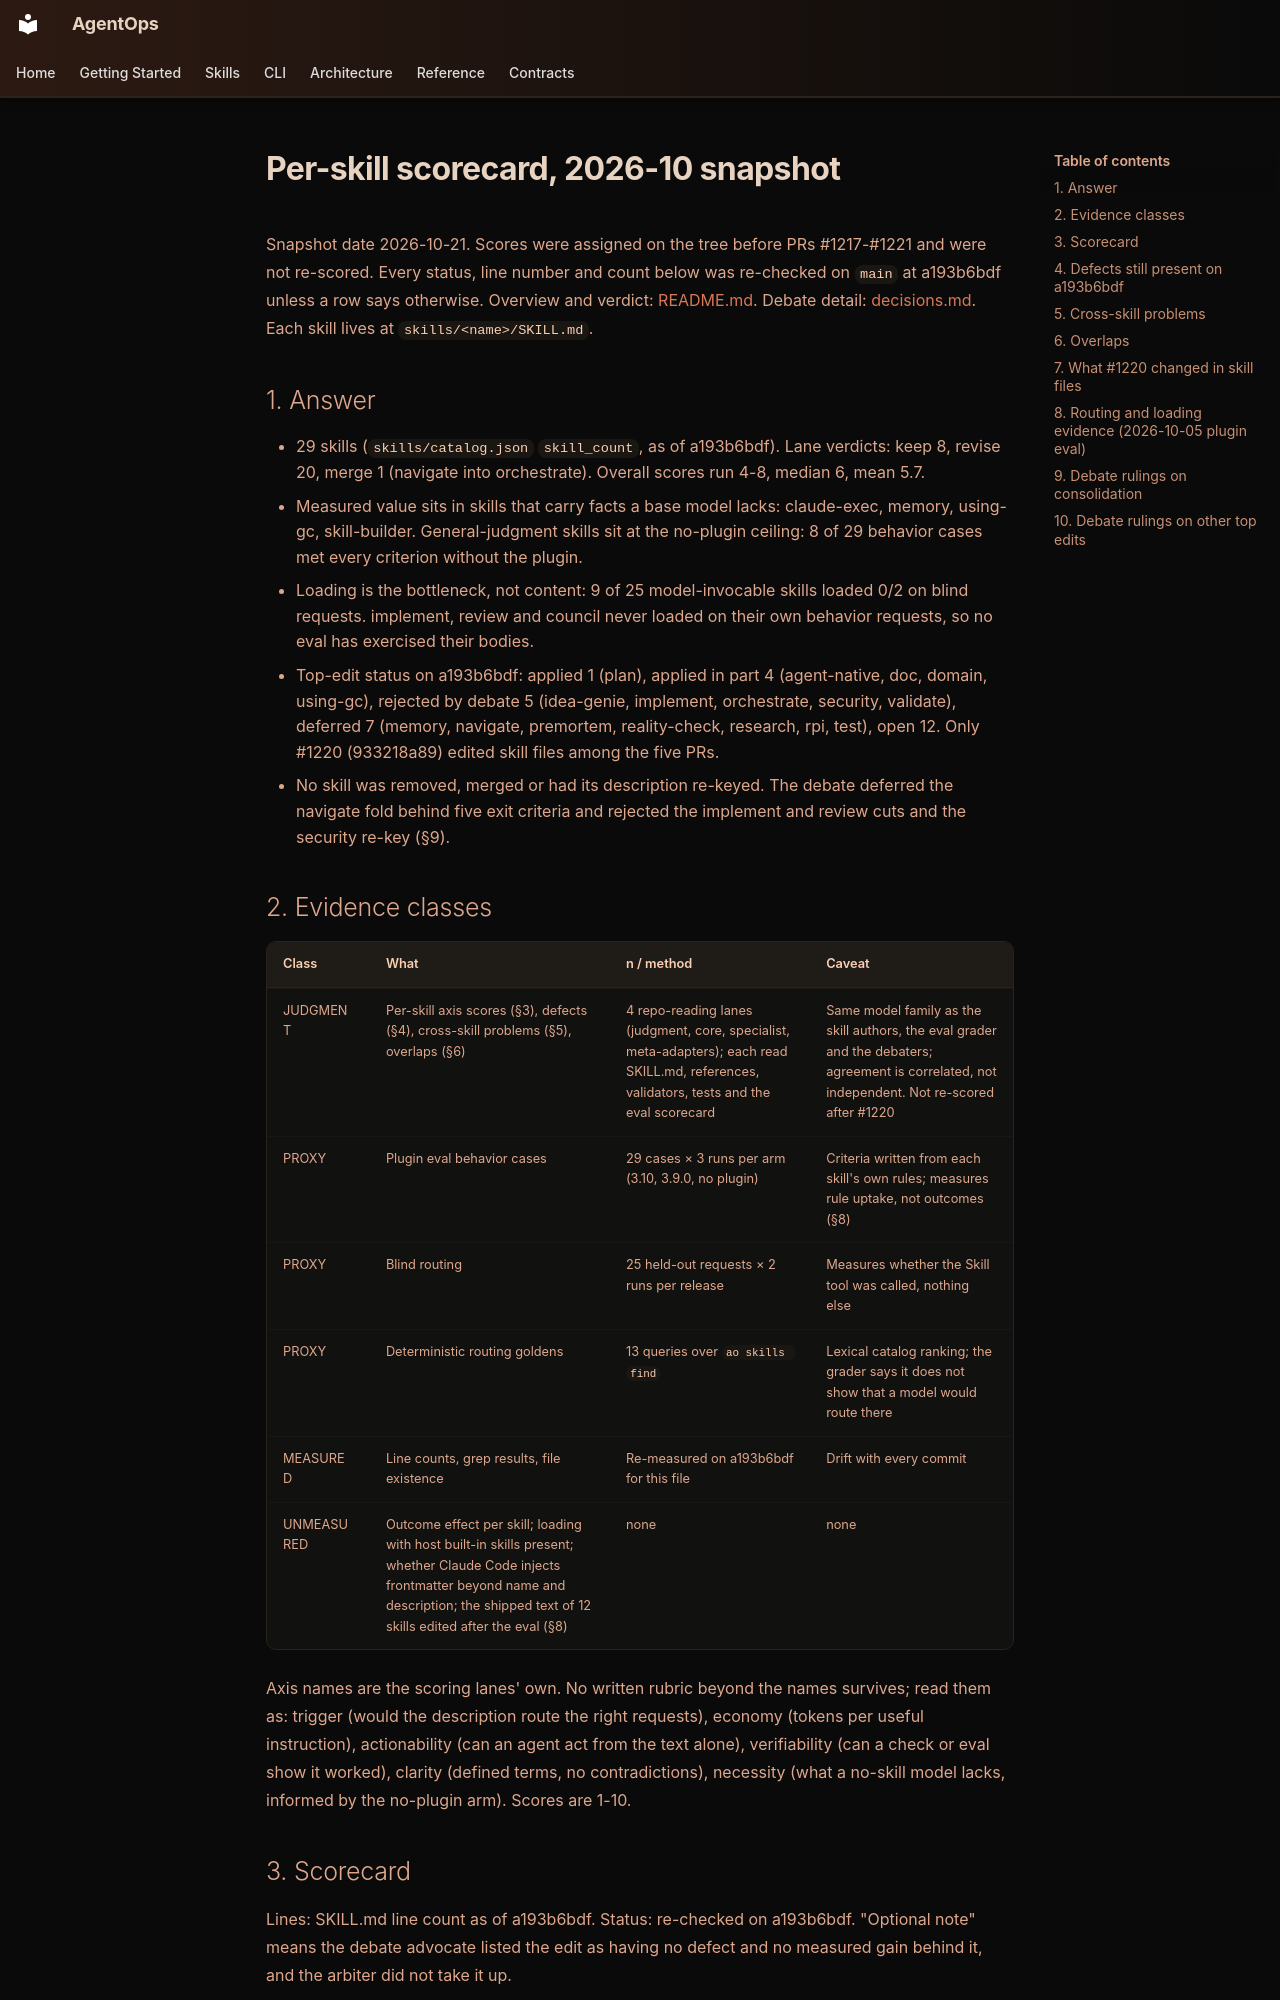

repository: boshu2/agentops · page: research/agentops-practice-ranking-2026-10/skills/index.html · generator: mkdocs

---
status: historical
---

# Per-skill scorecard, 2026-10 snapshot

Snapshot date 2026-10-21. Scores were assigned on the tree before
PRs #1217-#1221 and were not re-scored. Every status, line number and count below
was re-checked on `main` at a193b6bdf unless a row says otherwise. Overview and
verdict: [README.md](README.md). Debate detail: [decisions.md](decisions.md).
Each skill lives at `skills/<name>/SKILL.md`.

## 1. Answer

- 29 skills (`skills/catalog.json` `skill_count`, as of a193b6bdf). Lane
  verdicts: keep 8, revise 20, merge 1 (navigate into orchestrate). Overall
  scores run 4-8, median 6, mean 5.7.
- Measured value sits in skills that carry facts a base model lacks:
  claude-exec, memory, using-gc, skill-builder. General-judgment skills sit at
  the no-plugin ceiling: 8 of 29 behavior cases met every criterion without the
  plugin.
- Loading is the bottleneck, not content: 9 of 25 model-invocable skills loaded
  0/2 on blind requests. implement, review and council never loaded on their
  own behavior requests, so no eval has exercised their bodies.
- Top-edit status on a193b6bdf: applied 1 (plan), applied in part 4
  (agent-native, doc, domain, using-gc), rejected by debate 5 (idea-genie,
  implement, orchestrate, security, validate), deferred 7 (memory, navigate,
  premortem, reality-check, research, rpi, test), open 12. Only #1220
  (933218a89) edited skill files among the five PRs.
- No skill was removed, merged or had its description re-keyed. The debate
  deferred the navigate fold behind five exit criteria and rejected the
  implement and review cuts and the security re-key (§9).

## 2. Evidence classes

| Class | What | n / method | Caveat |
|---|---|---|---|
| JUDGMENT | Per-skill axis scores (§3), defects (§4), cross-skill problems (§5), overlaps (§6) | 4 repo-reading lanes (judgment, core, specialist, meta-adapters); each read SKILL.md, references, validators, tests and the eval scorecard | Same model family as the skill authors, the eval grader and the debaters; agreement is correlated, not independent. Not re-scored after #1220 |
| PROXY | Plugin eval behavior cases | 29 cases × 3 runs per arm (3.10, 3.9.0, no plugin) | Criteria written from each skill's own rules; measures rule uptake, not outcomes (§8) |
| PROXY | Blind routing | 25 held-out requests × 2 runs per release | Measures whether the Skill tool was called, nothing else |
| PROXY | Deterministic routing goldens | 13 queries over `ao skills find` | Lexical catalog ranking; the grader says it does not show that a model would route there |
| MEASURED | Line counts, grep results, file existence | Re-measured on a193b6bdf for this file | Drift with every commit |
| UNMEASURED | Outcome effect per skill; loading with host built-in skills present; whether Claude Code injects frontmatter beyond name and description; the shipped text of 12 skills edited after the eval (§8) | none | none |

Axis names are the scoring lanes' own. No written rubric beyond the names
survives; read them as: trigger (would the description route the right
requests), economy (tokens per useful instruction), actionability (can an agent
act from the text alone), verifiability (can a check or eval show it worked),
clarity (defined terms, no contradictions), necessity (what a no-skill model
lacks, informed by the no-plugin arm). Scores are 1-10.
